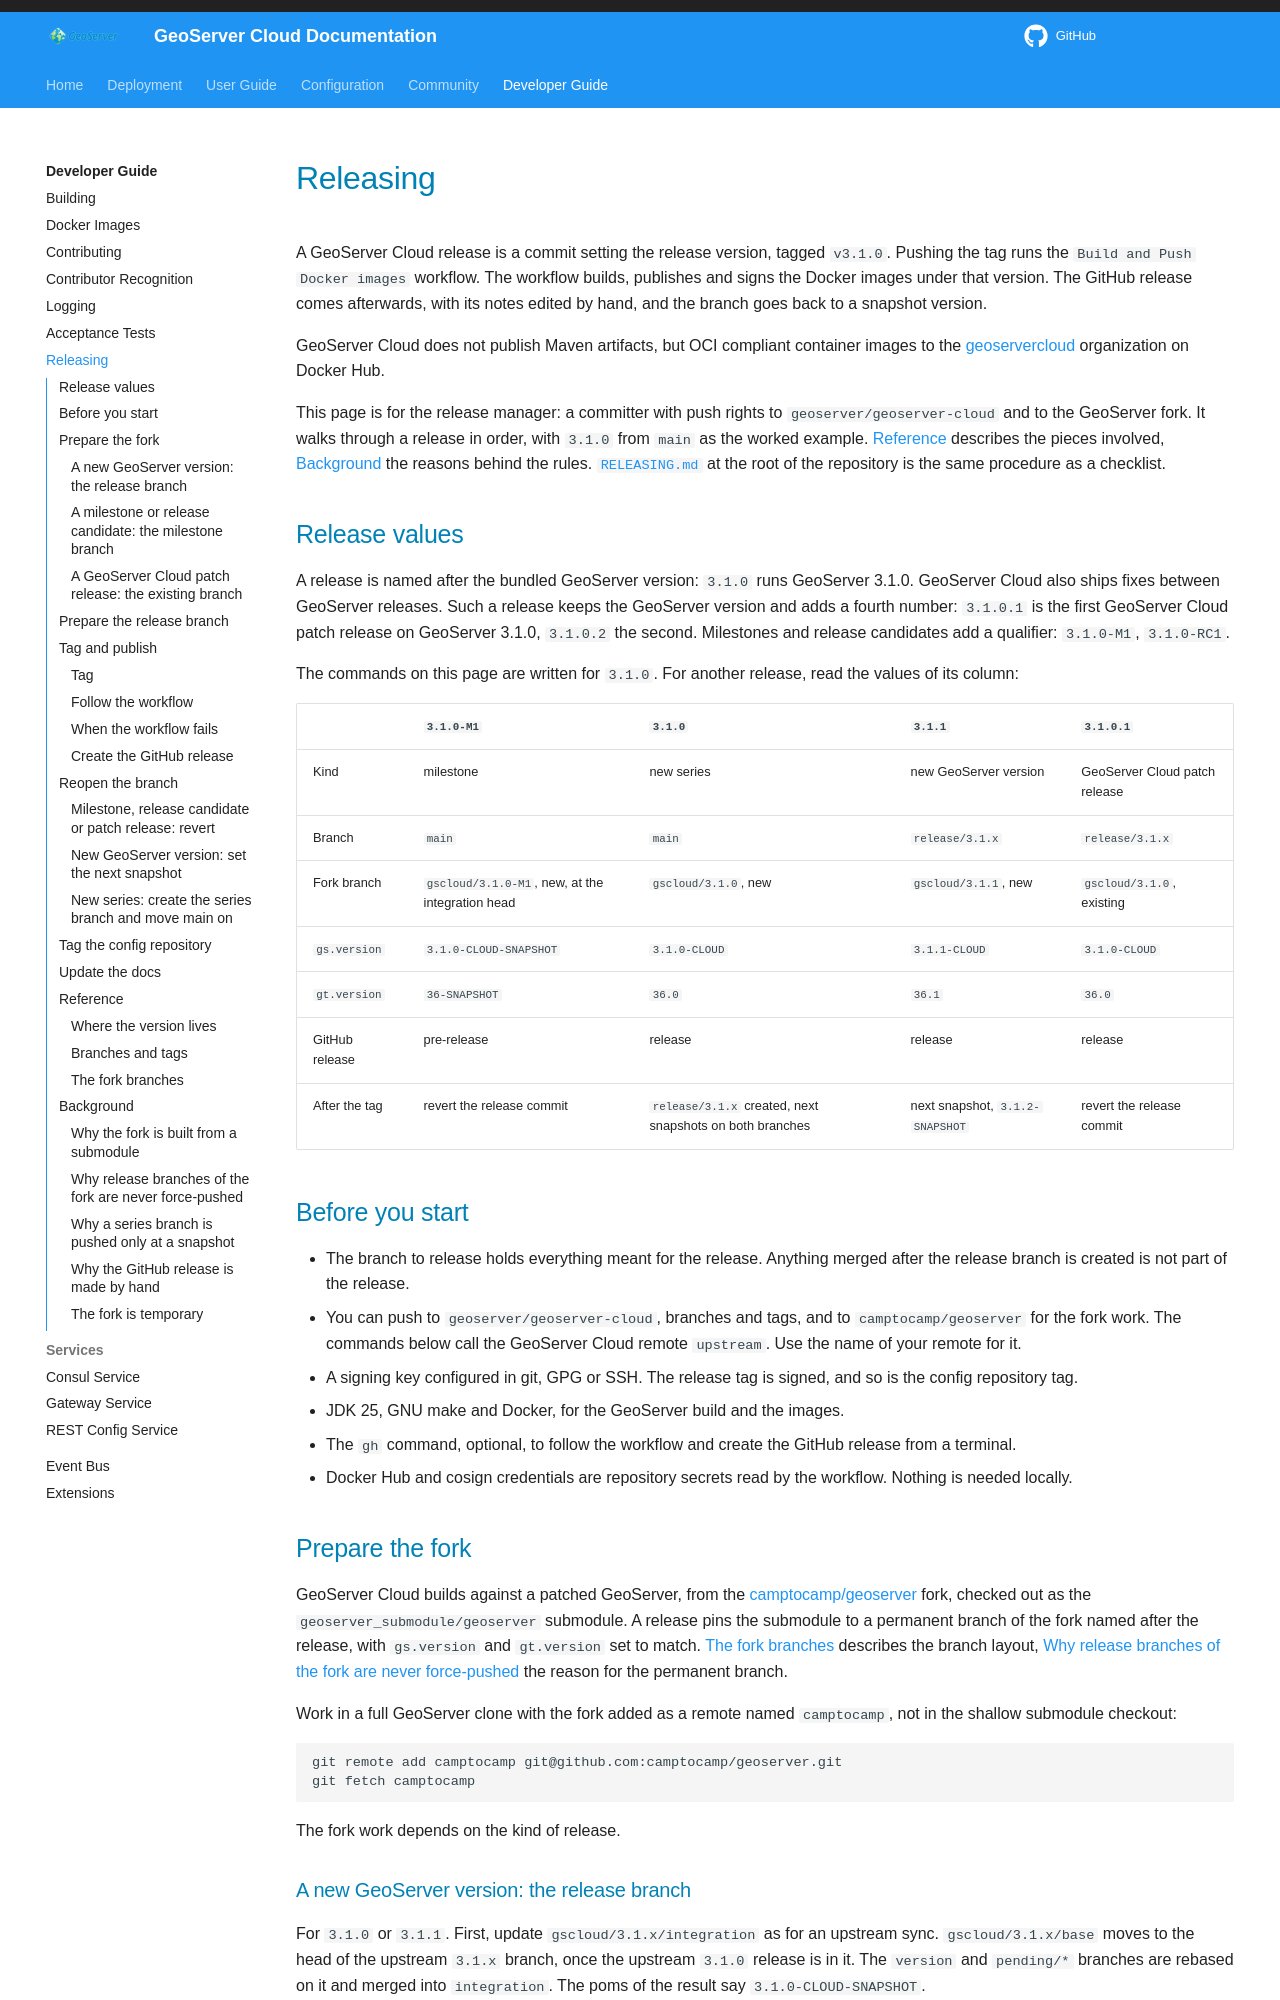

repository: geoserver/geoserver-cloud · page: developer-guide/releasing/index.html · generator: mkdocs

# Releasing

A GeoServer Cloud release is a commit setting the release version, tagged `v3.1.0`. Pushing the tag runs the `Build and Push Docker images` workflow. The workflow builds, publishes and signs the Docker images under that version. The GitHub release comes afterwards, with its notes edited by hand, and the branch goes back to a snapshot version.

GeoServer Cloud does not publish Maven artifacts, but OCI compliant container images to the [geoservercloud](https://hub.docker.com/u/geoservercloud) organization on Docker Hub.

This page is for the release manager: a committer with push rights to `geoserver/geoserver-cloud` and to the GeoServer fork. It walks through a release in order, with `3.1.0` from `main` as the worked example. [Reference](#reference) describes the pieces involved, [Background](#background) the reasons behind the rules. [`RELEASING.md`](https://github.com/geoserver/geoserver-cloud/blob/main/RELEASING.md) at the root of the repository is the same procedure as a checklist.

## Release values

A release is named after the bundled GeoServer version: `3.1.0` runs GeoServer 3.1.0. GeoServer Cloud also ships fixes between GeoServer releases. Such a release keeps the GeoServer version and adds a fourth number: `3.1.0.1` is the first GeoServer Cloud patch release on GeoServer 3.1.0, `3.1.0.2` the second. Milestones and release candidates add a qualifier: `3.1.0-M1`, `3.1.0-RC1`.

The commands on this page are written for `3.1.0`. For another release, read the values of its column:

| | `3.1.0-M1` | `3.1.0` | `3.1.1` | `3.1.0.1` |
|---|---|---|---|---|
| Kind | milestone | new series | new GeoServer version | GeoServer Cloud patch release |
| Branch | `main` | `main` | `release/3.1.x` | `release/3.1.x` |
| Fork branch | `gscloud/3.1.0-M1`, new, at the integration head | `gscloud/3.1.0`, new | `gscloud/3.1.1`, new | `gscloud/3.1.0`, existing |
| `gs.version` | `3.1.0-CLOUD-SNAPSHOT` | `3.1.0-CLOUD` | `3.1.1-CLOUD` | `3.1.0-CLOUD` |
| `gt.version` | `36-SNAPSHOT` | `36.0` | `36.1` | `36.0` |
| GitHub release | pre-release | release | release | release |
| After the tag | revert the release commit | `release/3.1.x` created, next snapshots on both branches | next snapshot, `3.1.2-SNAPSHOT` | revert the release commit |

## Before you start

- The branch to release holds everything meant for the release. Anything merged after the release branch is created is not part of the release.
- You can push to `geoserver/geoserver-cloud`, branches and tags, and to `camptocamp/geoserver` for the fork work. The commands below call the GeoServer Cloud remote `upstream`. Use the name of your remote for it.
- A signing key configured in git, GPG or SSH. The release tag is signed, and so is the config repository tag.
- JDK 25, GNU make and Docker, for the GeoServer build and the images.
- The `gh` command, optional, to follow the workflow and create the GitHub release from a terminal.
- Docker Hub and cosign credentials are repository secrets read by the workflow. Nothing is needed locally.

## Prepare the fork

GeoServer Cloud builds against a patched GeoServer, from the [camptocamp/geoserver](https://github.com/camptocamp/geoserver) fork, checked out as the `geoserver_submodule/geoserver` submodule. A release pins the submodule to a permanent branch of the fork named after the release, with `gs.version` and `gt.version` set to match. [The fork branches](#the-fork-branches) describes the branch layout, [Why release branches of the fork are never force-pushed](#why-release-branches-of-the-fork-are-never-force-pushed) the reason for the permanent branch.

Work in a full GeoServer clone with the fork added as a remote named `camptocamp`, not in the shallow submodule checkout:

```bash
git remote add camptocamp git@github.com:camptocamp/geoserver.git
git fetch camptocamp
```

The fork work depends on the kind of release.
